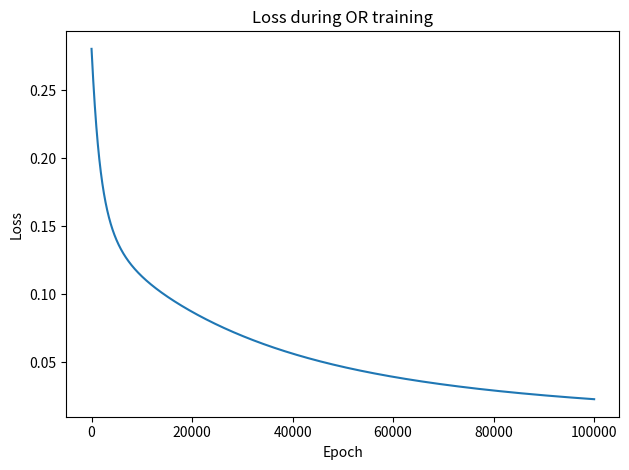

Generate this figure with matplotlib:
import numpy as np
import matplotlib.pyplot as plt

learning_rate = 0.001
eps = 0.001

def sigmoid(result):
    return (1 / (1 + np.exp(-result)))

def create_dataset_AND():
    return [((0, 0), 0),((0, 1), 0), ((1, 0), 0), ((1, 1), 1)]

def create_dataset_OR():
    return [((0, 0), 0), ((0, 1), 1), ((1, 0), 1), ((1, 1), 1)]

def initialize_weight():
    random_number = np.random.uniform(-1, 1)
    return random_number

def initialize_bias():
    random_bias = np.random.uniform(-1, 1)
    return random_bias

def model(params, x, bias):
    dot_product = np.dot(params, x)
    return sigmoid(dot_product + bias)

def calculate_loss(model, dataset, params_w, bias):
    loss = []
    for target, result in dataset:
        loss.append((result - model(params_w, target, bias)) ** 2)

    return np.mean(loss)

def finite_differences_method(dataset, w, bias):
    w_new = np.copy(w)
    w_new += eps
    loss_before = calculate_loss(model, dataset, w, bias)
    loss_after = calculate_loss(model, dataset, w_new, bias)

    L = (loss_after - loss_before) / eps
    return L

def finite_differences_method_bias(dataset, w, bias):
    loss_before = calculate_loss(model, dataset, w, bias)
    loss_after = calculate_loss(model, dataset, w, bias + eps)

    L_bias = (loss_after - loss_before) / eps
    return L_bias

def train_model_AND(epochs, w, bias):
    dataset_AND = create_dataset_AND()

    for _ in range(epochs):
        L = finite_differences_method(dataset_AND, w, bias)
        L_bias = finite_differences_method_bias(dataset_AND, w, bias)
        w -= learning_rate * L
        bias -= learning_rate * L_bias

        loss = calculate_loss(model, dataset_AND, w, bias)

    for input, _ in dataset_AND:
        print(f'AND - Input: {input}, Parameters: {w}, Loss: {loss}, Predicted value {model(w, input, bias)}')

def train_model_OR(epochs, w, bias):
    dataset_OR = create_dataset_OR()

    loss_list = []

    for _ in range(epochs):
        L = finite_differences_method(dataset_OR, w, bias)
        L_bias = finite_differences_method_bias(dataset_OR, w, bias)
        w -= learning_rate * L
        bias -= learning_rate * L_bias

        loss = calculate_loss(model, dataset_OR, w, bias)
        loss_list.append(loss)

    for input, _ in dataset_OR:
        print(f'OR - Input: {input}, Parameters: {w}, Loss: {loss}, Predicted value {model(w, input, bias)}')

    return loss_list

def main():
    w1 = initialize_weight()
    w2 = initialize_weight()
    w = [w1, w2]
    np_w = np.array(w)

    bias = initialize_bias()

    epochs = 100000
    # train_model_AND(epochs, np_w, bias)
    loss_list = train_model_OR(epochs, np_w, bias)

    plt.plot(np.arange(100000), loss_list)
    plt.title('Loss during OR training')
    plt.xlabel('Epoch')
    plt.ylabel('Loss')
    plt.tight_layout()
    plt.show()

if __name__ == '__main__':
    main()

    # The more the epochs become, the less is the loss